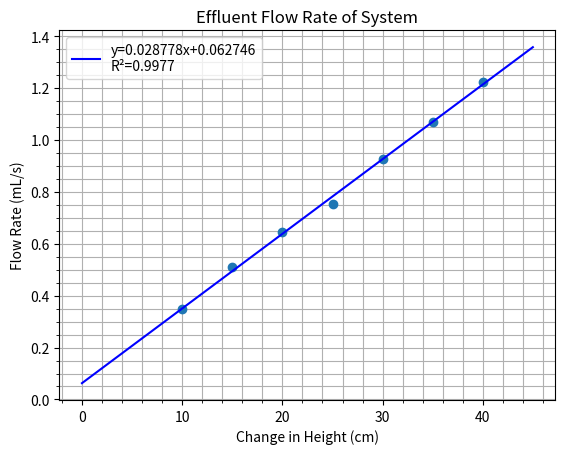

Generate this figure with matplotlib:
#Effluent Flow Rate vs. Height
#Second redesign of system

import matplotlib.pyplot as plt
import numpy as np
from scipy import stats

#Change in height of the effluent tube from the point of zero flow
height=[10,15,20,25,30,35,40]
#System flow rate measured from effluent line
flowrate=[0.3493666354,0.5100734246,0.6434089442,0.7517197384,0.9259788526,1.069752319,1.225014697]

#Plot data points from experiment
plt.plot(height,flowrate,'o')

#Formatting plot
plt.xlabel('Change in Height (cm)')
plt.ylabel('Flow Rate (mL/s)')
plt.title('Effluent Flow Rate of System')
plt.minorticks_on()
plt.grid(which = 'major')
plt.grid(which = 'minor')

#Calculate linear regression and store stats in variables
linreg=stats.linregress(height,flowrate)
slope,intercept,r_value=linreg[0:3]

#Plot linear regression and legend
xvals=np.arange(0,45,0.01)
yvals=slope*xvals+intercept
plt.plot(xvals,yvals,color='blue',label='y={:.6f}x+{:.6f}\nR\N{SUPERSCRIPT TWO}={:.4f}'.format(slope,intercept,r_value**2))
plt.legend()

plt.show()




